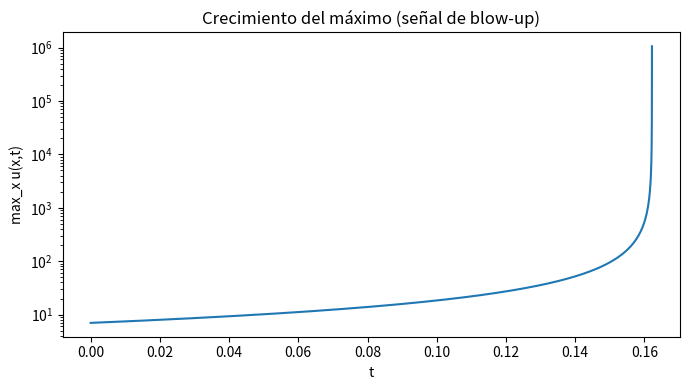
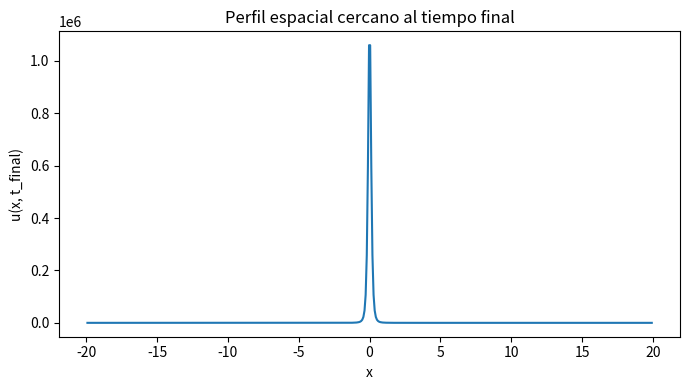

Python code for these plots, in order:
"""
Finite element (P1) + mass-lumping method of lines for blow-up
in u_t = (u^m)_{xx} + u^p on (-L, L) with Dirichlet u(±L,t)=1.

Implements the semidiscrete system (De Pablo–Ferreira–Quirós–Vázquez, 2005, Sec. 10):
    M U'(t) = -A U^m + M U^p,      (11)
with lumped mass matrix M = h I on an equally spaced 1D grid; integrates in time
by explicit Euler with adaptive step. Detects blow-up when max(u) crosses
a large threshold and estimates blow-up time T via a linear fit of max(u)^{-(p-1)}.

Usage (examples):
    python blowup_fem_mol.py
    python blowup_fem_mol.py --m 1.5 --p 2 --N 800 --L 25 --A0 8 --sigma 3
    python blowup_fem_mol.py --Tmax 5 --blow_threshold 1e8

This script produces two figures and prints diagnostics.
"""

from __future__ import annotations

import argparse
import numpy as np
import matplotlib.pyplot as plt


def assemble_tridiagonal(N: int, h: float):
    """Return main and off diagonals for the stiffness matrix K (scaled)
    corresponding to -∂_{xx} with P1 elements on a uniform grid.
    Here we use the standard FE stiffness for the operator -d/dx(d/dx),
    but since the PDE has (u^m)_{xx} we will apply K to V = U^m.
    """
    main_diag = (2.0 / h) * np.ones(N)
    off_diag = (-1.0 / h) * np.ones(N - 1)
    return main_diag, off_diag


def K_dot(v: np.ndarray, main_diag: np.ndarray, off_diag: np.ndarray) -> np.ndarray:
    """Efficient multiplication K @ v for the tri-diagonal stiffness matrix."""
    out = main_diag * v
    out[:-1] += off_diag * v[1:]
    out[1:] += off_diag * v[:-1]
    return out


def run_sim(m=1.5, p=2.0, L=20.0, N=500, bc=1.0, A0=6.0, sigma=3.0,
            Tmax=10.0, blow_threshold=1e6, safety_diff=0.45, safety_reac=0.10,
            dt_cap=0.05, report_K=True, seed=None):
    """
    Execute the explicit time integration with adaptive step.
    Returns a dictionary with results and histories.
    """
    if seed is not None:
        np.random.seed(seed)

    # Spatial grid and initial condition (even, bell-shaped)
    x_interior = np.linspace(-L, L, N + 2)[1:-1]   # interior nodes
    h = x_interior[1] - x_interior[0]
    U = bc + A0 * np.exp(-(x_interior / sigma) ** 2)

    # Stiffness matrix pieces
    main_diag, off_diag = assemble_tridiagonal(N, h)

    # Dirichlet boundary contribution b for V = U^m with u(±L)=bc (constant)
    Vb = bc ** m
    b_vec = np.zeros(N)
    b_vec[0] += (1.0 / h) * Vb
    b_vec[-1] += (1.0 / h) * Vb

    # Time loop
    t = 0.0
    t_hist = [t]
    umax_hist = [U.max()]
    dt_hist = []

    while t < Tmax and U.max() < blow_threshold:
        Umax = U.max()
        # Adaptive dt: diffusion-like constraint and reaction constraint
        Dmax = m * max(Umax, 1.0) ** (m - 1.0)
        dt_diff = safety_diff * h * h / (2.0 * max(Dmax, 1e-14))
        dt_reac = safety_reac / (max(Umax, 1.0) ** (p - 1.0))
        dt = min(dt_diff, dt_reac, dt_cap)

        V = U ** m
        KU = K_dot(V, main_diag, off_diag)
        # With lumped mass M = h I, M^{-1} gives the factors below
        lapVm = -(1.0 / h) * KU + (1.0 / h) * b_vec
        dU = lapVm + U ** p

        U = np.maximum(U + dt * dU, 0.0)  # positivity safeguard
        t += dt

        t_hist.append(t)
        umax_hist.append(U.max())
        dt_hist.append(dt)

    # Estimate blow-up time via linear fit of y = max(u)^{-(p-1)} ~ a t + b -> T = -b/a
    t_arr = np.array(t_hist)
    umax_arr = np.array(umax_hist)
    y = umax_arr ** (-(p - 1.0))
    T_est = None
    if len(t_arr) > 10:
        Kfit = min(200, max(20, len(t_arr) // 4))
        t_fit = t_arr[-Kfit:]
        y_fit = y[-Kfit:]
        A = np.vstack([t_fit, np.ones_like(t_fit)]).T
        coeff, *_ = np.linalg.lstsq(A, y_fit, rcond=None)
        slope, intercept = coeff
        if slope < 0:
            T_est = -intercept / slope

    # Optional: estimate number of adjacent 'large' nodes around the maximum
    K_adjacent = None
    total_nodes_large = None
    if report_K and U.max() > 0:
        threshold_local = U.max() * 1e-3
        center_idx = int(np.argmax(U))
        left = center_idx
        while left > 0 and U[left - 1] > threshold_local:
            left -= 1
        right = center_idx
        while right < len(U) - 1 and U[right + 1] > threshold_local:
            right += 1
        K_adjacent = max(center_idx - left, right - center_idx)
        total_nodes_large = right - left + 1

    results = dict(
        x=x_interior, U=U, t=t, N=N, h=h,
        t_hist=t_arr, umax_hist=umax_arr, dt_hist=np.array(dt_hist),
        T_est=T_est, blow_reached=bool(U.max() >= blow_threshold),
        K_adjacent=K_adjacent, total_nodes_large=total_nodes_large,
        params=dict(m=m, p=p, L=L, N=N, bc=bc, A0=A0, sigma=sigma,
                    Tmax=Tmax, blow_threshold=blow_threshold,
                    safety_diff=safety_diff, safety_reac=safety_reac, dt_cap=dt_cap)
    )
    return results


def main():
    parser = argparse.ArgumentParser(description="P1 FE + mass-lumping MoL for u_t=(u^m)_{xx}+u^p with Dirichlet u=1. Detects blow-up.")
    parser.add_argument("--m", type=float, default=1.5)
    parser.add_argument("--p", type=float, default=2.0)
    parser.add_argument("--L", type=float, default=20.0)
    parser.add_argument("--N", type=int, default=500)
    parser.add_argument("--bc", type=float, default=1.0)
    parser.add_argument("--A0", type=float, default=6.0)
    parser.add_argument("--sigma", type=float, default=3.0)
    parser.add_argument("--Tmax", type=float, default=10.0)
    parser.add_argument("--blow_threshold", type=float, default=1e6)
    parser.add_argument("--safety_diff", type=float, default=0.45)
    parser.add_argument("--safety_reac", type=float, default=0.10)
    parser.add_argument("--dt_cap", type=float, default=0.05)
    parser.add_argument("--no_plots", action="store_true", help="No mostrar gráficos (solo imprimir diagnósticos).")
    args = parser.parse_args()

    res = run_sim(m=args.m, p=args.p, L=args.L, N=args.N, bc=args.bc, A0=args.A0, sigma=args.sigma,
                  Tmax=args.Tmax, blow_threshold=args.blow_threshold, safety_diff=args.safety_diff,
                  safety_reac=args.safety_reac, dt_cap=args.dt_cap, report_K=True)

    x, U = res["x"], res["U"]
    print(f"N={res['N']}, h={res['h']:.6f}, pasos={len(res['dt_hist'])}, t_final={res['t']:.6f}")
    print(f"max(u) al final = {U.max():.3e}")
    if res["blow_reached"]:
        print("Criterio de explosión alcanzado: max(u) superó el umbral.")
    else:
        print("No se alcanzó el umbral de explosión; aumente A0 o Tmax si desea forzarla más claramente.")
    if res["T_est"] is not None:
        print(f"Estimación de tiempo de blow-up T ≈ {res['T_est']:.6f} (ajuste lineal de max(u)^(-(p-1)))")
    if res["total_nodes_large"] is not None:
        print(f"Nodos contiguos 'grandes' alrededor del máximo: {res['total_nodes_large']} (aprox. K={res['K_adjacent']} a cada lado)")

    if not args.no_plots:
        # Gráfica del máximo (semi-log y)
        plt.figure(figsize=(7, 4))
        plt.semilogy(res["t_hist"], res["umax_hist"])
        plt.xlabel("t")
        plt.ylabel("max_x u(x,t)")
        plt.title("Crecimiento del máximo (señal de blow-up)")
        plt.tight_layout()

        # Perfil final
        plt.figure(figsize=(7, 4))
        plt.plot(x, U)
        plt.xlabel("x")
        plt.ylabel("u(x, t_final)")
        plt.title("Perfil espacial cercano al tiempo final")
        plt.tight_layout()

        plt.show()


if __name__ == "__main__":
    main()
